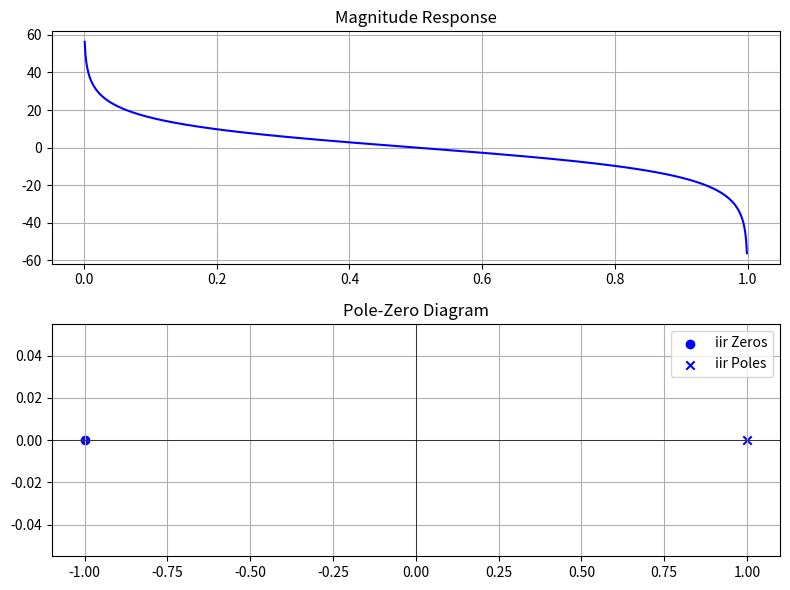

Generate this figure with matplotlib:
import numpy as np
import matplotlib.pyplot as plt
from scipy.signal import freqz, tf2zpk

# iir Filter Coefficients (H_iir(z) = 1 + 0.5z^-1 + 0.25z^-2)
b_iir = [1,1]  # Numerator
a_iir = [1,-1]             # Denominator (iir has no feedback)

# Compute Frequency Response
w_iir, h_iir = freqz(b_iir, a_iir, worN=1024)

# Compute Poles and Zeros
zeros_iir, poles_iir, _ = tf2zpk(b_iir, a_iir)

# Plot Frequency Response
fig, ax = plt.subplots(2, 1, figsize=(8, 6))

# iir Filter - Magnitude Response
ax[0].plot(w_iir / np.pi,20*np.log10( abs(h_iir)), 'b')
ax[0].set_title('Magnitude Response')
ax[0].grid()

# Plot Pole-Zero Diagram
ax[1].scatter(np.real(zeros_iir), np.imag(zeros_iir), color='b', marker='o', label='iir Zeros')
ax[1].scatter(np.real(poles_iir), np.imag(poles_iir), color='b', marker='x', label='iir Poles')
ax[1].axhline(0, color='black', linewidth=0.5)
ax[1].axvline(0, color='black', linewidth=0.5)
ax[1].grid()
ax[1].legend()
ax[1].set_title("Pole-Zero Diagram")
plt.tight_layout()
plt.show()
